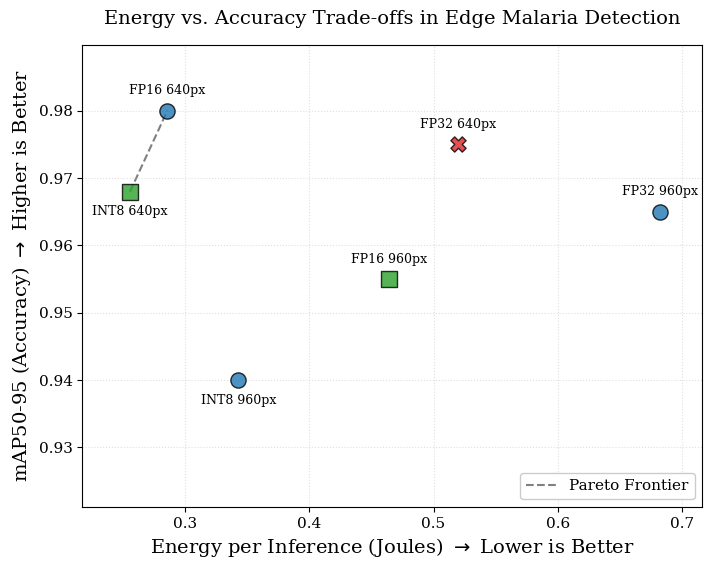

Generate this figure with matplotlib: (Note: this script raises an exception after producing the figure.)
import matplotlib.pyplot as plt

plt.rcParams.update({
    "font.family": "serif",
    "font.serif": ["Times", "Times New Roman", "DejaVu Serif"],
    "font.size": 12,
    "axes.labelsize": 14,
    "axes.titlesize": 14,
    "legend.fontsize": 11,
    "xtick.labelsize": 11,
    "ytick.labelsize": 11,
    "grid.alpha": 0.4,
    "figure.dpi": 300
})


models = [
    {"name": "Small FP32 640px", "energy": 0.52, "map": 0.975, "color": "#d62728", "marker": "X"},
    {"name": "Small FP16 640px", "energy": 0.286, "map": 0.980, "color": "#1f77b4", "marker": "o"},
    {"name": "Small INT8 640px", "energy": 0.256, "map": 0.968, "color": "#2ca02c", "marker": "s"},
   
  
    {"name": "Small FP32 960px", "energy": 0.682, "map": 0.965, "color": "#1f77b4", "marker": "o"},
    {"name": "Small FP16 960px", "energy": 0.464, "map": 0.955, "color": "#2ca02c", "marker": "s"},
    {"name": "Small INT8 960px", "energy": 0.343, "map": 0.940, "color": "#1f77b4", "marker": "o"},   
]


sorted_models = sorted(models, key=lambda x: (x["energy"], -x["map"]))

frontier = []
max_map = -1.0 


for m in sorted_models:
    if m["map"] > max_map:
        frontier.append(m)
        max_map = m["map"]

frontier_energy = [m["energy"] for m in frontier]
frontier_map = [m["map"] for m in frontier]

fig, ax = plt.subplots(figsize=(8, 6))

ax.plot(frontier_energy, frontier_map, linestyle='--', color='gray', linewidth=1.5, zorder=1, label="Pareto Frontier")

for m in models:
    ax.scatter(
        m["energy"],
        m["map"],
        s=120,
        c=m["color"],
        marker=m["marker"],
        zorder=2,
        edgecolors='black',
        alpha=0.8
    )
   
    
    y_offset = -0.002 if "INT8" in m["name"] else 0.002
    ax.text(
        m["energy"],
        m["map"] + y_offset,
        m["name"].replace("Small ", ""), 
        ha='center',
        va='bottom' if "INT8" not in m["name"] else 'top',
        fontsize=9
    )

ax.set_title("Energy vs. Accuracy Trade-offs in Edge Malaria Detection", pad=15)
ax.set_xlabel("Energy per Inference (Joules) $\\rightarrow$ Lower is Better")
ax.set_ylabel("mAP50-95 (Accuracy) $\\rightarrow$ Higher is Better")

ax.set_xlim(min([m["energy"] for m in models]) * 0.85, max([m["energy"] for m in models]) * 1.05)
ax.set_ylim(min([m["map"] for m in models]) * 0.98, max([m["map"] for m in models]) * 1.01)

ax.grid(True, linestyle=':')
ax.legend(loc="lower right", framealpha=1.0)

yyplt.tight_layout()
plt.savefig("pareto_frontier_complex.png", bbox_inches='tight')
print("Saved IEEE-formatted plot to 'pareto_frontier_complex.png'")
